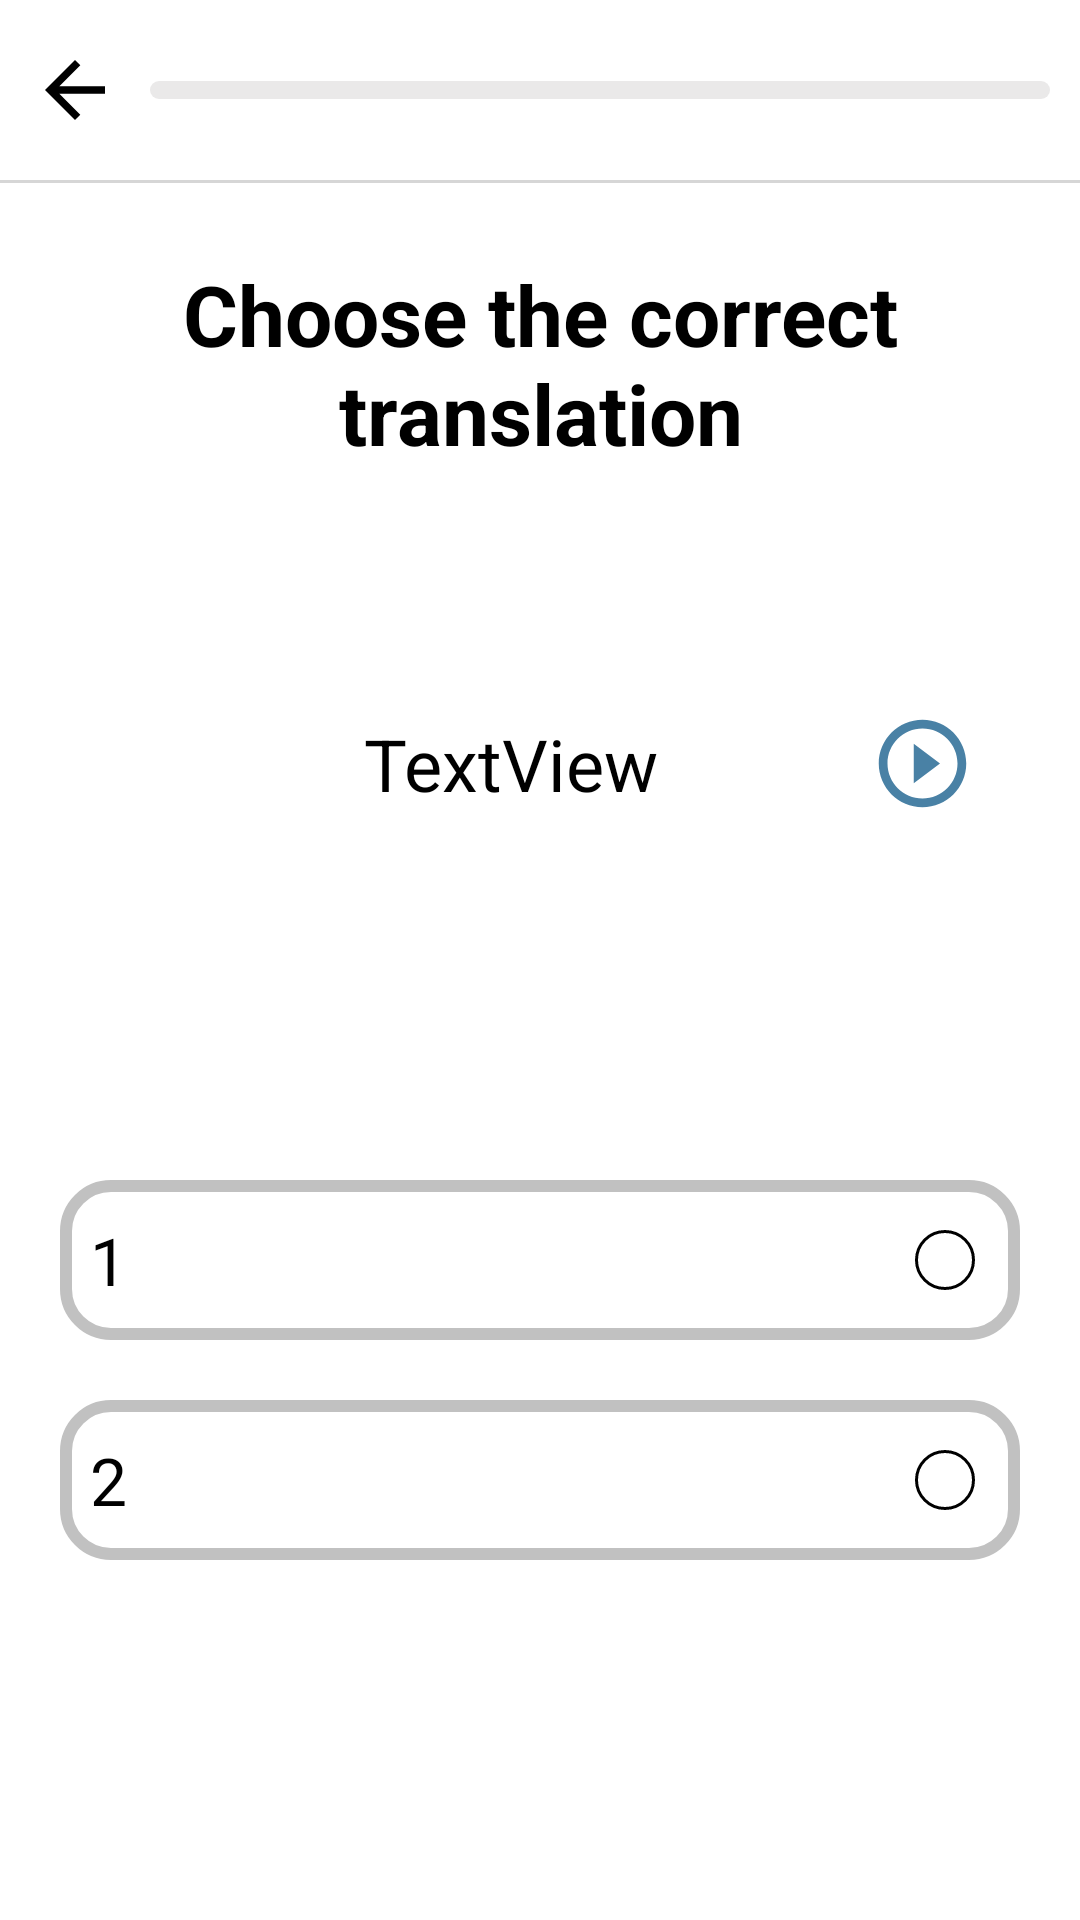

Write the Android layout XML for this screen, with the resource values it uses.
<!-- AndroidManifest.xml: application theme Theme.WordLauncher -->
<!-- res/layout/fragment_step_two.xml -->
<?xml version="1.0" encoding="utf-8"?>
<FrameLayout xmlns:android="http://schemas.android.com/apk/res/android"
    xmlns:app="http://schemas.android.com/apk/res-auto"
    xmlns:tools="http://schemas.android.com/tools"
    android:layout_width="match_parent"
    android:layout_height="match_parent"
    tools:context=".ui.step.two.StepTwoFragment">

    <androidx.constraintlayout.widget.ConstraintLayout
        android:layout_width="match_parent"
        android:layout_height="match_parent">

        <LinearLayout
            android:id="@+id/linearLayout"
            style="@style/header"
            android:gravity="center"
            android:orientation="horizontal"
            app:layout_constraintEnd_toEndOf="parent"
            app:layout_constraintStart_toStartOf="parent"
            app:layout_constraintTop_toTopOf="parent">

            <ImageView
                android:id="@+id/step_two_exit"
                android:layout_width="30dp"
                android:layout_height="30dp"
                android:layout_marginStart="10dp"
                android:layout_marginEnd="5dp"
                android:src="@drawable/ic_baseline_arrow_back_24" />

            <ProgressBar
                android:id="@+id/step_two_progress_bar"
                style="?android:attr/progressBarStyleHorizontal"
                android:layout_width="match_parent"

                android:layout_height="6dp"
                android:layout_marginStart="5dp"
                android:layout_marginEnd="10dp"
                android:progressDrawable="@drawable/custom_progress_step_level" />

        </LinearLayout>

        <View
            android:id="@+id/divider2"
            android:layout_width="match_parent"
            android:layout_height="1dp"
            android:background="@color/color_view_bar"
            app:layout_constraintEnd_toEndOf="parent"
            app:layout_constraintStart_toStartOf="parent"
            app:layout_constraintTop_toBottomOf="@+id/linearLayout" />

        <TextView
            android:id="@+id/step_two_word_en"
            android:layout_width="0dp"
            android:layout_height="wrap_content"
            android:layout_marginStart="60dp"
            android:layout_marginEnd="80dp"
            android:layout_marginBottom="96dp"
            android:gravity="center"
            android:text="TextView"
            android:textColor="@color/color_revers"
            android:textSize="24dp"
            app:layout_constraintBottom_toTopOf="@+id/guideline4"
            app:layout_constraintEnd_toEndOf="parent"
            app:layout_constraintHorizontal_bias="0.497"
            app:layout_constraintStart_toStartOf="parent"
            app:layout_constraintTop_toBottomOf="@+id/divider2" />

        <ImageView
            android:id="@+id/step_two_voice"
            android:layout_width="35dp"
            android:layout_height="35dp"
            android:layout_marginStart="10dp"
            android:src="@drawable/ic_baseline_play_circle_outline_24"
            app:layout_constraintBottom_toBottomOf="@+id/step_two_word_en"
            app:layout_constraintStart_toEndOf="@+id/step_two_word_en"
            app:layout_constraintTop_toTopOf="@+id/step_two_word_en" />


        <RelativeLayout
            android:id="@+id/step_two_layout_answer"
            android:layout_width="match_parent"
            android:layout_height="wrap_content"
            android:layout_marginStart="20dp"
            android:layout_marginEnd="20dp"
            android:layout_marginBottom="20dp"
            android:background="@drawable/round_back_button"
            app:layout_constraintBottom_toTopOf="@+id/step_two_layout_two_answer"
            app:layout_constraintEnd_toEndOf="parent"
            app:layout_constraintHorizontal_bias="0.0"
            app:layout_constraintStart_toStartOf="parent">

            <TextView
                android:id="@+id/step_two_txt_answer_one"
                android:layout_width="match_parent"
                android:layout_height="wrap_content"
                android:layout_marginStart="10sp"
                android:layout_marginTop="12sp"
                android:layout_marginEnd="10sp"
                android:layout_marginBottom="12sp"
                android:layout_toStartOf="@+id/optionIconOne"
                android:text="1"
                android:textColor="@color/black"
                android:textSize="22dp" />

            <ImageView
                android:id="@+id/optionIconOne"
                android:layout_width="20dp"
                android:layout_height="20dp"
                android:layout_alignParentEnd="true"
                android:layout_centerVertical="true"
                android:layout_marginEnd="15dp"
                android:src="@drawable/round_back_circle" />

        </RelativeLayout>

        <RelativeLayout
            android:id="@+id/step_two_layout_two_answer"
            android:layout_width="match_parent"
            android:layout_height="wrap_content"
            android:layout_marginStart="20dp"
            android:layout_marginEnd="20dp"
            android:layout_marginBottom="120dp"
            android:background="@drawable/round_back_button"
            app:layout_constraintBottom_toBottomOf="parent"
            app:layout_constraintEnd_toEndOf="parent"
            app:layout_constraintHorizontal_bias="1.0"
            app:layout_constraintStart_toStartOf="parent">

            <TextView
                android:id="@+id/step_two_txt_answer_two"
                android:layout_width="match_parent"
                android:layout_height="wrap_content"
                android:layout_marginStart="10sp"
                android:layout_marginTop="12sp"
                android:layout_marginEnd="10sp"
                android:layout_marginBottom="12sp"
                android:layout_toStartOf="@+id/optionIconTwo"
                android:text="2"
                android:textColor="@color/black"
                android:textSize="22dp" />

            <ImageView
                android:id="@+id/optionIconTwo"
                android:layout_width="20sp"
                android:layout_height="20sp"
                android:layout_alignParentEnd="true"
                android:layout_centerVertical="true"
                android:layout_marginEnd="15dp"
                android:src="@drawable/round_back_circle" />

        </RelativeLayout>

        <androidx.constraintlayout.widget.Guideline
            android:id="@+id/guideline4"
            android:layout_width="wrap_content"
            android:layout_height="wrap_content"
            android:layout_marginBottom="96dp"
            android:orientation="horizontal"
            app:layout_constraintBottom_toBottomOf="parent"
            app:layout_constraintGuide_end="96dp" />

        <TextView
            android:id="@+id/textView21"
            android:layout_width="0dp"
            android:layout_height="wrap_content"
            android:layout_marginStart="10dp"
            android:layout_marginTop="25dp"
            android:layout_marginEnd="10dp"
            android:gravity="center"
            android:text="Choose the correct translation"
            android:textColor="@color/black"
            android:textSize="28dp"
            android:textStyle="bold"
            app:layout_constraintEnd_toEndOf="parent"
            app:layout_constraintHorizontal_bias="0.498"
            app:layout_constraintStart_toStartOf="parent"
            app:layout_constraintTop_toBottomOf="@+id/divider2" />

    </androidx.constraintlayout.widget.ConstraintLayout>

</FrameLayout>
<!-- resources referenced by this layout -->
<resources>
  <color name="black">#FF000000</color>
  <color name="color_revers">#000000</color>
  <color name="color_view_bar">#D6D6D6</color>
  <!-- drawable custom_progress_step_level (drawable) -->
  <?xml version="1.0" encoding="utf-8"?>
  <layer-list xmlns:android="http://schemas.android.com/apk/res/android">
      <item android:id="@+id/background">
          <shape android:shape="rectangle">
              <corners android:radius="6dp"/>
              <solid android:color="#EAE9E9"/>
          </shape>
      </item>
  
      <item android:id="@+id/progress">
  
          <scale android:scaleWidth="100%">
              <shape android:shape="rectangle">
                  <corners android:radius="6dp"/>
                  <solid android:color="#68FAC7"/>
              </shape>
          </scale>
  
      </item>
  </layer-list>
  <!-- drawable ic_baseline_arrow_back_24 (drawable) -->
  <vector android:autoMirrored="true" android:height="24dp"
      android:tint="@color/color_revers" android:viewportHeight="24"
      android:viewportWidth="24" android:width="24dp" xmlns:android="http://schemas.android.com/apk/res/android">
      <path android:fillColor="@android:color/white" android:pathData="M20,11H7.83l5.59,-5.59L12,4l-8,8 8,8 1.41,-1.41L7.83,13H20v-2z"/>
  </vector>
  <!-- drawable ic_baseline_play_circle_outline_24 (drawable) -->
  <vector android:height="24dp" android:tint="#4981A5"
      android:viewportHeight="24" android:viewportWidth="24"
      android:width="24dp" xmlns:android="http://schemas.android.com/apk/res/android">
      <path android:fillColor="@android:color/white" android:pathData="M10,16.5l6,-4.5 -6,-4.5v9zM12,2C6.48,2 2,6.48 2,12s4.48,10 10,10 10,-4.48 10,-10S17.52,2 12,2zM12,20c-4.41,0 -8,-3.59 -8,-8s3.59,-8 8,-8 8,3.59 8,8 -3.59,8 -8,8z"/>
  </vector>
  <!-- drawable round_back_button (drawable) -->
  <?xml version="1.0" encoding="utf-8"?>
  <shape xmlns:android="http://schemas.android.com/apk/res/android">
      <solid android:color="@color/color_two_lvl_btn"/>
      <corners android:radius="15dp"/>
      <stroke android:color="@color/color_two_lvl_btn_shape"
          android:width="4dp"/>
  </shape>
  <!-- drawable round_back_circle (drawable) -->
  <?xml version="1.0" encoding="utf-8"?>
  <shape xmlns:android="http://schemas.android.com/apk/res/android">
      <solid android:color="@color/color_two_lvl_btn"/>
      <corners android:radius="100dp"/>
      <stroke android:color="#000000"
          android:width="1dp"/>
  </shape>
  <style name="header">
          <item name="android:layout_width">match_parent</item>
          <item name="android:layout_height">60dp</item>
          <item name="android:background">#FFFFFF</item>
      </style>
  <style name="Theme.WordLauncher" parent="Theme.MaterialComponents.DayNight.NoActionBar">
          
          <item name="colorPrimary">@color/color_bottom_navigation_selected</item>
          <item name="colorPrimaryVariant">@color/color_holder_phone</item>
          <item name="colorOnPrimary">@color/white</item>
         
          
          <item name="colorSecondary">@color/teal_200</item>
          <item name="colorSecondaryVariant">@color/teal_700</item>
          <item name="colorOnSecondary">@color/black</item>
          
          <item name="android:statusBarColor" tools:targetApi="l">?attr/colorPrimaryVariant</item>
          
      </style>
  <color name="color_two_lvl_btn">#FFFFFF</color>
  <color name="color_two_lvl_btn_shape">#C1C1C1</color>
  <color name="color_bottom_navigation_selected">#F8B5607B</color>
  <color name="color_holder_phone">#EE020202</color>
  <color name="white">#FFFFFFFF</color>
  <color name="teal_200">#FF03DAC5</color>
  <color name="teal_700">#FF018786</color>
</resources>
